2-way image classification set "augcxr-dataset" from GitHub (jorgeruuiz/B1---Artificial-Intelligence); label vocabulary: normal, pneumonia.

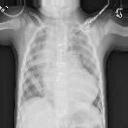
Label: pneumonia

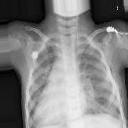
Label: pneumonia

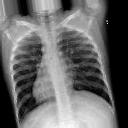
Label: normal

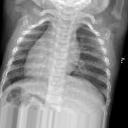
Label: normal

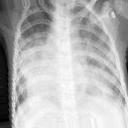
Label: pneumonia

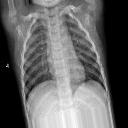
Label: normal
